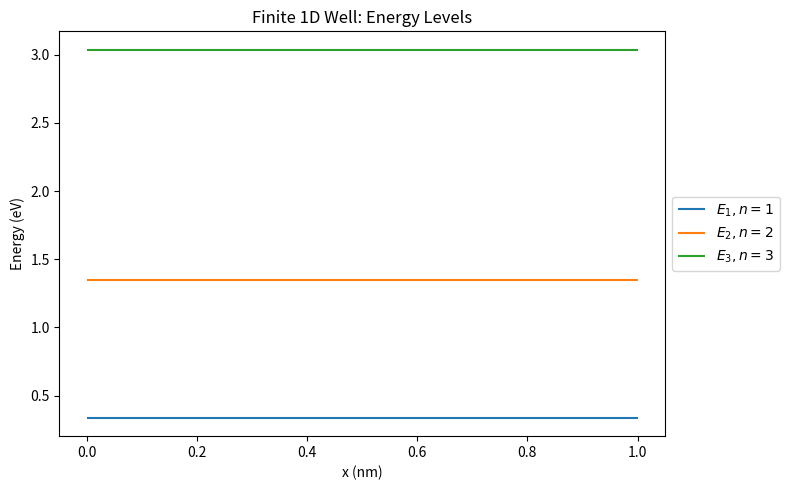

Write the Python code that produced this figure.
# -*- coding: utf-8 -*-

"""
Christian DiPietrantonio
ME 5110: Advanced Thermodynamics
Homework 04
09/16/2025

"""
from scipy.optimize import fsolve
import matplotlib.pyplot as plt
import numpy as np


# -------------------------
#PROBLEM 01
# -------------------------

# -------------------------
# FINITE WELL
# -------------------------

#CONSTANTS AND CONVERSION FACTORS
h = 6.626*10**-34               #Planck's constant (Units: J-s)
h_bar = h/(2*np.pi)             #Reduced Planck constant (Units: J-s)
m = 9.1093897*10**-31           #Mass of an electron from "Molecular Thermodynamics" (Units: kg)
eV = 1.602177*10**-19           #Joule to eV conversion factor from "Molecular Thermodynamics"


#WELL DEFINITION
L = 10**-9                                  #Length of well (Units: m)
n_values = [1, 2, 3]                        #List of Quantum Numbers
U0 = 50 * eV                                #Depth of well (Units: J)
x_inside = np.linspace(0, L, 1000)          #x values from 0 to L
x_left = np.linspace((-L/2), 0, 1000)       #x values from -L/2 to 0
x_right = np.linspace(L, L + (L/2), 1000)   #x values from L to L + L/2

#ENERGY LEVELS
#Define function for Energy Levels
def f(E):
    k_i = np.sqrt(2*m*E)/h_bar
    k_o = np.sqrt((2*m*(U0-E))/(h_bar**2))
    return 2*k_o*np.cos(k_i*L) + (((k_o**2) - (k_i**2))/k_i)*np.sin(k_i*L)

E_guesses = []

#Define initial guesses for Energy Levels
for n in n_values:
    E_guesses.append(((n**2)*(h**2))/(8*m*(L**2)))

E_levels = []

#Iteratively solve for Energy Levels and populate list with results (in eV)
for guess in E_guesses:
    E_root = fsolve(f, guess)[0] 
    E_levels.append(E_root/eV)

plt.figure("Energy Levels for a Finite Well", figsize=(8,5))

#Plot horizontal lines for each Energy Level
for n in range(len(n_values)):
    plt.hlines(E_levels[n], 0, L*10**9, colors=f'C{n}', label=fr'$E_{n_values[n]}, n={n_values[n]}$')


plt.xlabel('x (nm)')
plt.ylabel('Energy (eV)')
plt.title('Finite 1D Well: Energy Levels')
plt.legend(loc='center left', bbox_to_anchor=(1, 0.5))
plt.tight_layout()
plt.show()







